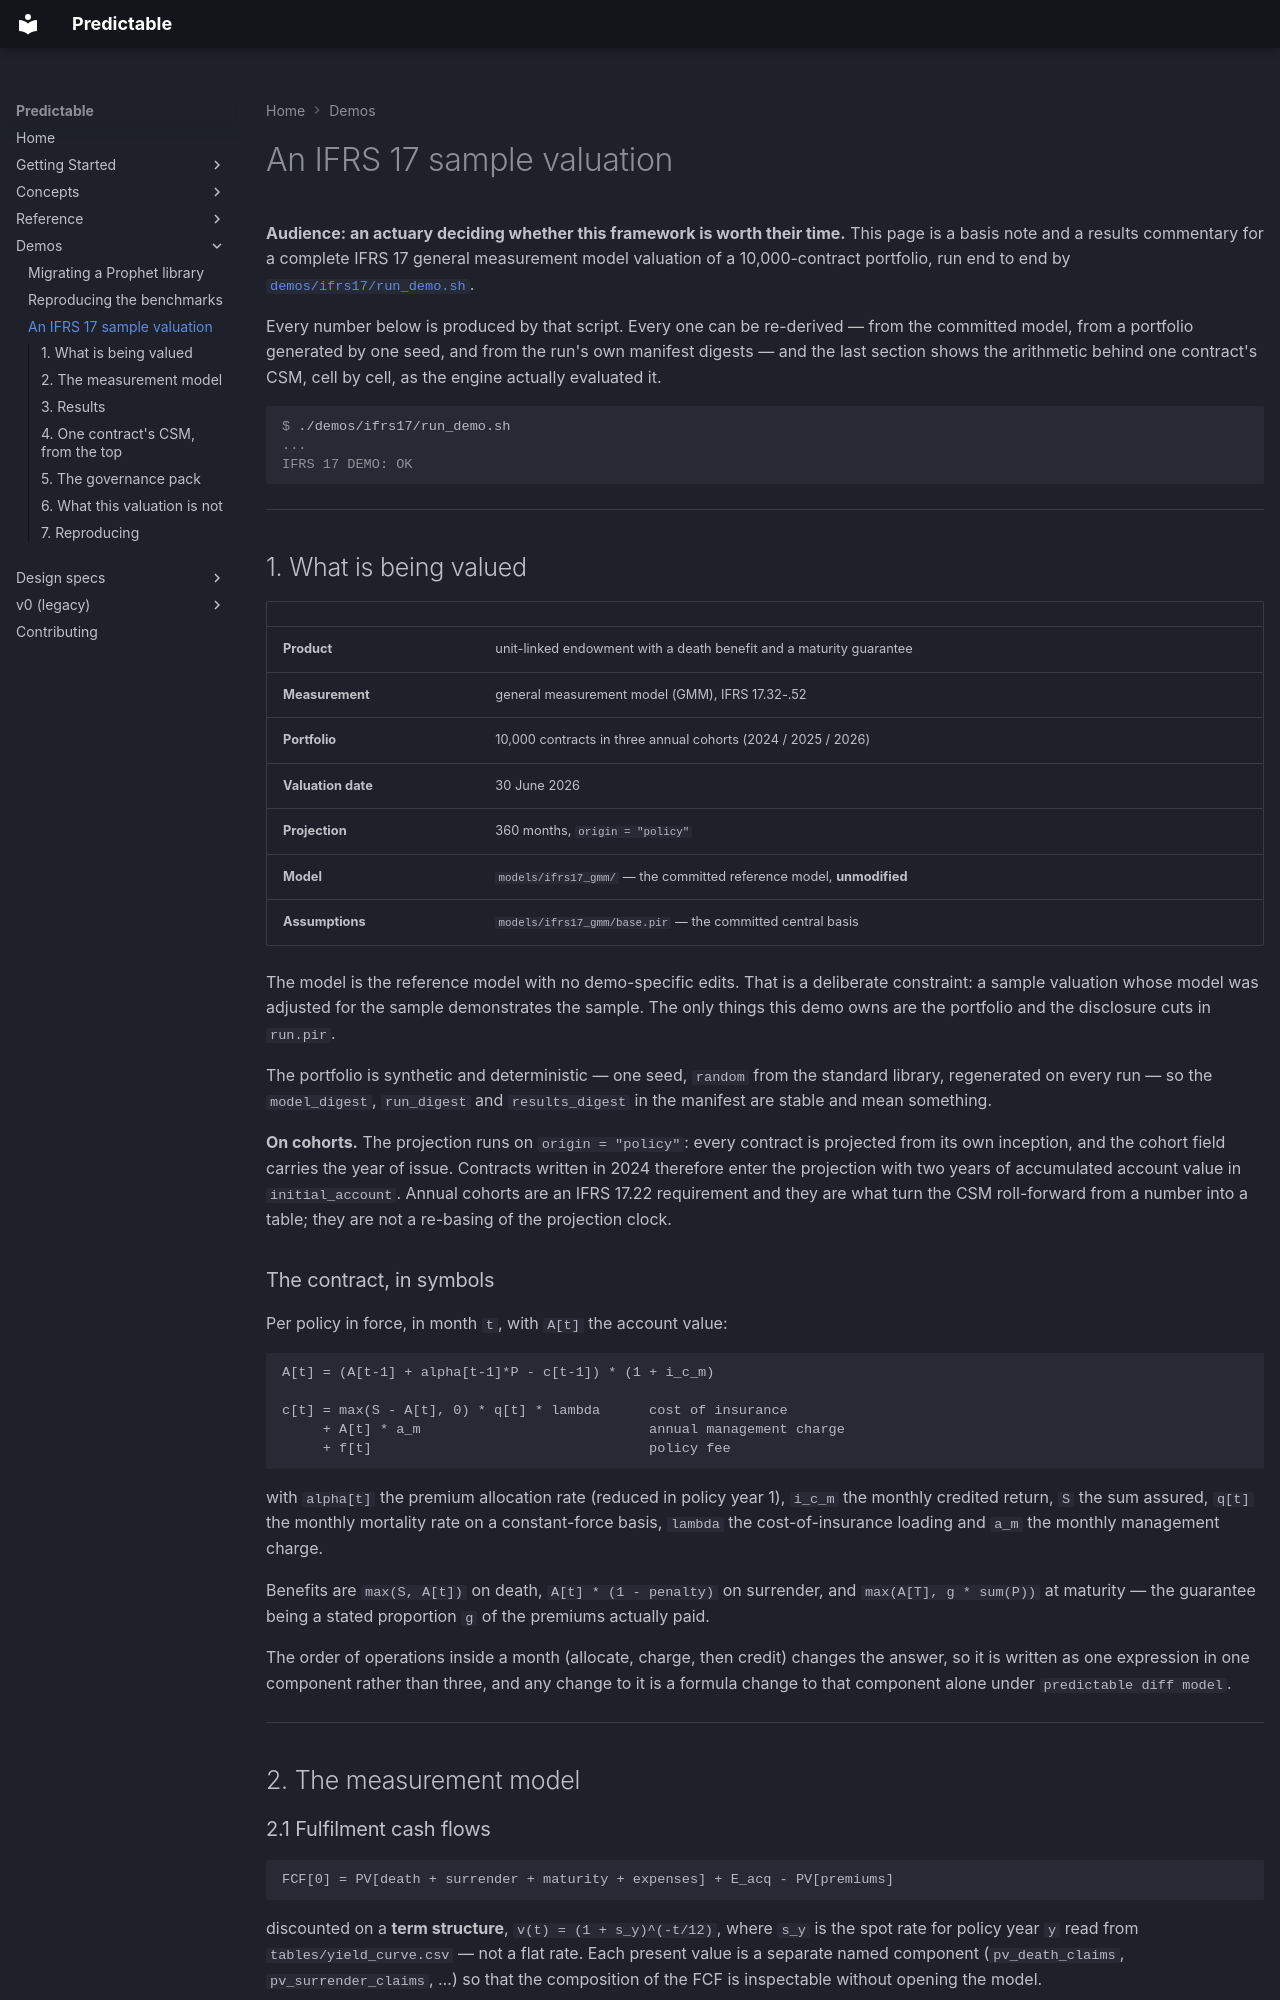

repository: RatulMaharaj/predictable · page: v2/ifrs17-valuation/index.html · generator: mkdocs

# An IFRS 17 sample valuation

**Audience: an actuary deciding whether this framework is worth their time.** This page is
a basis note and a results commentary for a complete IFRS 17 general measurement model
valuation of a 10,000-contract portfolio, run end to end by
[`demos/ifrs17/run_demo.sh`](https://github.com/RatulMaharaj/predictable/blob/main/demos/ifrs17/run_demo.sh).

Every number below is produced by that script. Every one can be re-derived — from the
committed model, from a portfolio generated by one seed, and from the run's own manifest
digests — and the last section shows the arithmetic behind one contract's CSM, cell by
cell, as the engine actually evaluated it.

```console
$ ./demos/ifrs17/run_demo.sh
...
IFRS 17 DEMO: OK
```

---

## 1. What is being valued

| | |
|---|---|
| **Product** | unit-linked endowment with a death benefit and a maturity guarantee |
| **Measurement** | general measurement model (GMM), IFRS 17.32-.52 |
| **Portfolio** | 10,000 contracts in three annual cohorts (2024 / 2025 / 2026) |
| **Valuation date** | 30 June 2026 |
| **Projection** | 360 months, `origin = "policy"` |
| **Model** | `models/ifrs17_gmm/` — the committed reference model, **unmodified** |
| **Assumptions** | `models/ifrs17_gmm/base.pir` — the committed central basis |

The model is the reference model with no demo-specific edits. That is a deliberate
constraint: a sample valuation whose model was adjusted for the sample demonstrates the
sample. The only things this demo owns are the portfolio and the disclosure cuts in
`run.pir`.

The portfolio is synthetic and deterministic — one seed, `random` from the standard
library, regenerated on every run — so the `model_digest`, `run_digest` and
`results_digest` in the manifest are stable and mean something.

**On cohorts.** The projection runs on `origin = "policy"`: every contract is projected
from its own inception, and the cohort field carries the year of issue. Contracts written
in 2024 therefore enter the projection with two years of accumulated account value in
`initial_account`. Annual cohorts are an IFRS 17.22 requirement and they are what turn the
CSM roll-forward from a number into a table; they are not a re-basing of the projection
clock.

### The contract, in symbols

Per policy in force, in month `t`, with `A[t]` the account value:

```text
A[t] = (A[t-1] + alpha[t-1]*P - c[t-1]) * (1 + i_c_m)

c[t] = max(S - A[t], 0) * q[t] * lambda      cost of insurance
     + A[t] * a_m                            annual management charge
     + f[t]                                  policy fee
```

with `alpha[t]` the premium allocation rate (reduced in policy year 1), `i_c_m` the monthly
credited return, `S` the sum assured, `q[t]` the monthly mortality rate on a constant-force
basis, `lambda` the cost-of-insurance loading and `a_m` the monthly management charge.

Benefits are `max(S, A[t])` on death, `A[t] * (1 - penalty)` on surrender, and
`max(A[T], g * sum(P))` at maturity — the guarantee being a stated proportion `g` of the
premiums actually paid.

The order of operations inside a month (allocate, charge, then credit) changes the answer,
so it is written as one expression in one component rather than three, and any change to it
is a formula change to that component alone under `predictable diff model`.

---

## 2. The measurement model

### 2.1 Fulfilment cash flows

```text
FCF[0] = PV[death + surrender + maturity + expenses] + E_acq - PV[premiums]
```

discounted on a **term structure**, `v(t) = (1 + s_y)^(-t/12)`, where `s_y` is the spot rate
for policy year `y` read from `tables/yield_curve.csv` — not a flat rate. Each present value
is a separate named component (`pv_death_claims`, `pv_surrender_claims`, …) so that the
composition of the FCF is inspectable without opening the model.

Discounting respects timing automatically. `premium_income` is tagged `START` and
`death_claims` is tagged `END`, and `npv` applies each component's own timing when it
discounts, which is why the two are not discounted at the same factor for the same `t`. In
a system without timing tags this is a convention you have to remember to apply and to
document; here it is a consequence of a declaration the model could not omit.
